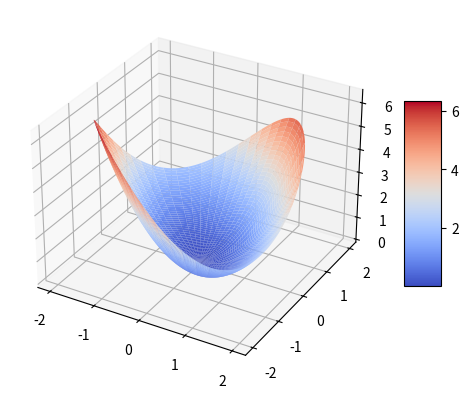

Here is the Python script that generated this plot:
from math import sqrt

import numpy as np
import matplotlib.pyplot as plt
from matplotlib import cm


def fun(x, y):
    return x ** 2 + x * y + y ** 2 - (
            x ** 3 + y * x ** 2 + x * y ** 2 + y ** 3) / (16 * sqrt(2))


# Definition der Reskalierungsfunktion 
# (kann man sich mit plt.plot(x,rescal(x)) anzeigen lassen)
def rescal(x):
    return x * np.sqrt((.03 + x ** 2) / 1.03)


fig = plt.figure()
ax = plt.axes(projection='3d')

# x = y = rescal(np.arange(-1, 1, 0.01))
# X, Y = np.meshgrid(x, y)


## Alternative Gitter mit Polarkoordinaten
r = np.arange(0, 2, 0.01)
p = np.arange(0, 2 * np.pi, 0.01)
R, P = np.meshgrid(r, p)
X, Y = R * np.cos(P), R * np.sin(P)

Z = np.array(fun(X, Y))

surf = ax.plot_surface(X, Y, Z, cmap=cm.coolwarm)

fig.colorbar(surf, shrink=0.5, aspect=5)
plt.show()
